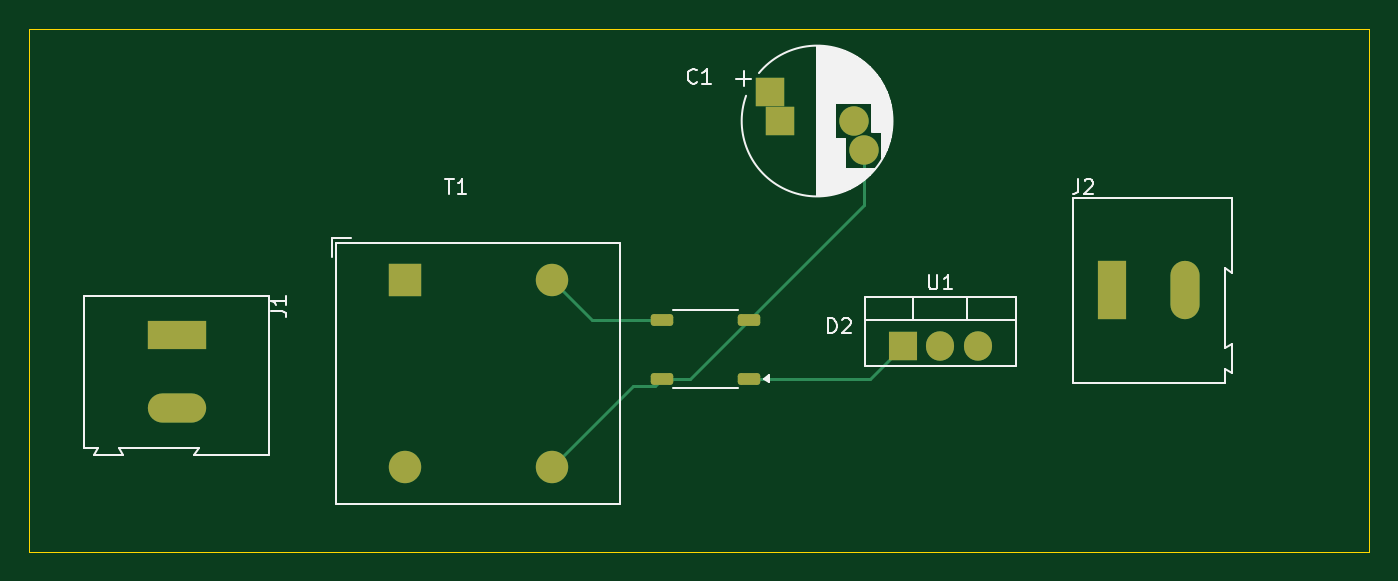
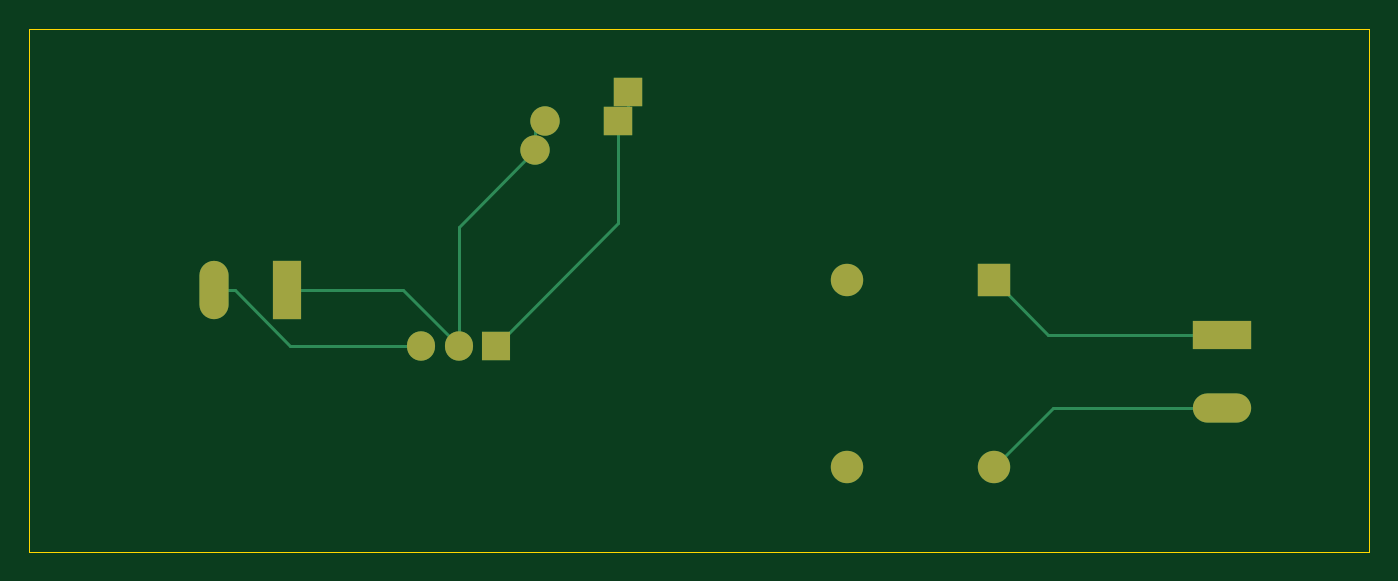
Circuit board: 9 layer files. Board 91.0 x 35.5 mm.
- bottom_copper: AC to DC-B_Cu.gbr (3171 bytes)
- bottom_mask: AC to DC-B_Mask.gbr (1288 bytes)
- paste: AC to DC-B_Paste.gbr (466 bytes)
- bottom_silk: AC to DC-B_Silkscreen.gbr (467 bytes)
- outline: AC to DC-Edge_Cuts.gbr (629 bytes)
- top_copper: AC to DC-F_Cu.gbr (3761 bytes)
- top_mask: AC to DC-F_Mask.gbr (2086 bytes)
- paste: AC to DC-F_Paste.gbr (1264 bytes)
- top_silk: AC to DC-F_Silkscreen.gbr (17681 bytes)

=== bottom_copper: AC to DC-B_Cu.gbr ===
%TF.GenerationSoftware,KiCad,Pcbnew,8.0.8*%
%TF.CreationDate,2025-02-20T20:42:50+05:30*%
%TF.ProjectId,AC to DC,41432074-6f20-4444-932e-6b696361645f,rev?*%
%TF.SameCoordinates,Original*%
%TF.FileFunction,Copper,L2,Bot*%
%TF.FilePolarity,Positive*%
%FSLAX46Y46*%
G04 Gerber Fmt 4.6, Leading zero omitted, Abs format (unit mm)*
G04 Created by KiCad (PCBNEW 8.0.8) date 2025-02-20 20:42:50*
%MOMM*%
%LPD*%
G01*
G04 APERTURE LIST*
%TA.AperFunction,ComponentPad*%
%ADD10R,1.980000X3.960000*%
%TD*%
%TA.AperFunction,ComponentPad*%
%ADD11O,1.980000X3.960000*%
%TD*%
%TA.AperFunction,ComponentPad*%
%ADD12R,2.000000X2.000000*%
%TD*%
%TA.AperFunction,ComponentPad*%
%ADD13C,2.000000*%
%TD*%
%TA.AperFunction,ComponentPad*%
%ADD14R,2.200000X2.200000*%
%TD*%
%TA.AperFunction,ComponentPad*%
%ADD15C,2.200000*%
%TD*%
%TA.AperFunction,ComponentPad*%
%ADD16R,3.960000X1.980000*%
%TD*%
%TA.AperFunction,ComponentPad*%
%ADD17O,3.960000X1.980000*%
%TD*%
%TA.AperFunction,ComponentPad*%
%ADD18R,1.905000X2.000000*%
%TD*%
%TA.AperFunction,ComponentPad*%
%ADD19O,1.905000X2.000000*%
%TD*%
%TA.AperFunction,Conductor*%
%ADD20C,0.200000*%
%TD*%
G04 APERTURE END LIST*
D10*
%TO.P,J2,1,Pin_1*%
%TO.N,GND*%
X185500000Y-60500000D03*
D11*
%TO.P,J2,2,Pin_2*%
%TO.N,Net-(J2-Pin_2)*%
X190500000Y-60500000D03*
%TD*%
D12*
%TO.P,C1,1*%
%TO.N,Net-(D2-+)*%
X162327856Y-47000000D03*
X163000000Y-49000000D03*
D13*
%TO.P,C1,2*%
%TO.N,GND*%
X168000000Y-49000000D03*
X168672144Y-51000000D03*
%TD*%
D14*
%TO.P,T1,1,AA*%
%TO.N,Net-(J1-Pin_1)*%
X137500000Y-59800000D03*
D15*
%TO.P,T1,2,AB*%
%TO.N,Net-(J1-Pin_2)*%
X137500000Y-72500000D03*
%TO.P,T1,3,SA*%
%TO.N,GND*%
X147500000Y-72500000D03*
%TO.P,T1,4,SB*%
%TO.N,Net-(T1-SB)*%
X147500000Y-59800000D03*
%TD*%
D16*
%TO.P,J1,1,Pin_1*%
%TO.N,Net-(J1-Pin_1)*%
X122000000Y-63500000D03*
D17*
%TO.P,J1,2,Pin_2*%
%TO.N,Net-(J1-Pin_2)*%
X122000000Y-68500000D03*
%TD*%
D18*
%TO.P,U1,1,VI*%
%TO.N,Net-(D2-+)*%
X171322500Y-64245000D03*
D19*
%TO.P,U1,2,GND*%
%TO.N,GND*%
X173862500Y-64245000D03*
%TO.P,U1,3,VO*%
%TO.N,Net-(J2-Pin_2)*%
X176402500Y-64245000D03*
%TD*%
D20*
%TO.N,Net-(D2-+)*%
X163000000Y-49000000D02*
X163000000Y-55922500D01*
X162327856Y-48327856D02*
X163000000Y-49000000D01*
X162327856Y-47000000D02*
X162327856Y-48327856D01*
X163000000Y-55922500D02*
X171322500Y-64245000D01*
%TO.N,Net-(J1-Pin_2)*%
X133500000Y-68500000D02*
X137500000Y-72500000D01*
X122000000Y-68500000D02*
X133500000Y-68500000D01*
%TO.N,Net-(J1-Pin_1)*%
X133800000Y-63500000D02*
X137500000Y-59800000D01*
X122000000Y-63500000D02*
X133800000Y-63500000D01*
%TO.N,Net-(J2-Pin_2)*%
X176402500Y-64245000D02*
X185325000Y-64245000D01*
X189070000Y-60500000D02*
X190500000Y-60500000D01*
X185325000Y-64245000D02*
X189070000Y-60500000D01*
%TO.N,GND*%
X168672144Y-51000000D02*
X168672144Y-49672144D01*
X173862500Y-56190356D02*
X168672144Y-51000000D01*
X173862500Y-64245000D02*
X177607500Y-60500000D01*
X173862500Y-64245000D02*
X173862500Y-56190356D01*
X177607500Y-60500000D02*
X185500000Y-60500000D01*
X168672144Y-49672144D02*
X168000000Y-49000000D01*
%TD*%
M02*

=== bottom_mask: AC to DC-B_Mask.gbr ===
%TF.GenerationSoftware,KiCad,Pcbnew,8.0.8*%
%TF.CreationDate,2025-02-20T20:42:50+05:30*%
%TF.ProjectId,AC to DC,41432074-6f20-4444-932e-6b696361645f,rev?*%
%TF.SameCoordinates,Original*%
%TF.FileFunction,Soldermask,Bot*%
%TF.FilePolarity,Negative*%
%FSLAX46Y46*%
G04 Gerber Fmt 4.6, Leading zero omitted, Abs format (unit mm)*
G04 Created by KiCad (PCBNEW 8.0.8) date 2025-02-20 20:42:50*
%MOMM*%
%LPD*%
G01*
G04 APERTURE LIST*
%ADD10R,1.980000X3.960000*%
%ADD11O,1.980000X3.960000*%
%ADD12R,2.000000X2.000000*%
%ADD13C,2.000000*%
%ADD14R,2.200000X2.200000*%
%ADD15C,2.200000*%
%ADD16R,3.960000X1.980000*%
%ADD17O,3.960000X1.980000*%
%ADD18R,1.905000X2.000000*%
%ADD19O,1.905000X2.000000*%
G04 APERTURE END LIST*
D10*
%TO.C,J2*%
X185500000Y-60500000D03*
D11*
X190500000Y-60500000D03*
%TD*%
D12*
%TO.C,C1*%
X162327856Y-47000000D03*
X163000000Y-49000000D03*
D13*
X168000000Y-49000000D03*
X168672144Y-51000000D03*
%TD*%
D14*
%TO.C,T1*%
X137500000Y-59800000D03*
D15*
X137500000Y-72500000D03*
X147500000Y-72500000D03*
X147500000Y-59800000D03*
%TD*%
D16*
%TO.C,J1*%
X122000000Y-63500000D03*
D17*
X122000000Y-68500000D03*
%TD*%
D18*
%TO.C,U1*%
X171322500Y-64245000D03*
D19*
X173862500Y-64245000D03*
X176402500Y-64245000D03*
%TD*%
M02*

=== paste: AC to DC-B_Paste.gbr ===
%TF.GenerationSoftware,KiCad,Pcbnew,8.0.8*%
%TF.CreationDate,2025-02-20T20:42:50+05:30*%
%TF.ProjectId,AC to DC,41432074-6f20-4444-932e-6b696361645f,rev?*%
%TF.SameCoordinates,Original*%
%TF.FileFunction,Paste,Bot*%
%TF.FilePolarity,Positive*%
%FSLAX46Y46*%
G04 Gerber Fmt 4.6, Leading zero omitted, Abs format (unit mm)*
G04 Created by KiCad (PCBNEW 8.0.8) date 2025-02-20 20:42:50*
%MOMM*%
%LPD*%
G01*
G04 APERTURE LIST*
G04 APERTURE END LIST*
M02*

=== bottom_silk: AC to DC-B_Silkscreen.gbr ===
%TF.GenerationSoftware,KiCad,Pcbnew,8.0.8*%
%TF.CreationDate,2025-02-20T20:42:50+05:30*%
%TF.ProjectId,AC to DC,41432074-6f20-4444-932e-6b696361645f,rev?*%
%TF.SameCoordinates,Original*%
%TF.FileFunction,Legend,Bot*%
%TF.FilePolarity,Positive*%
%FSLAX46Y46*%
G04 Gerber Fmt 4.6, Leading zero omitted, Abs format (unit mm)*
G04 Created by KiCad (PCBNEW 8.0.8) date 2025-02-20 20:42:50*
%MOMM*%
%LPD*%
G01*
G04 APERTURE LIST*
G04 APERTURE END LIST*
M02*

=== outline: AC to DC-Edge_Cuts.gbr ===
%TF.GenerationSoftware,KiCad,Pcbnew,8.0.8*%
%TF.CreationDate,2025-02-20T20:42:50+05:30*%
%TF.ProjectId,AC to DC,41432074-6f20-4444-932e-6b696361645f,rev?*%
%TF.SameCoordinates,Original*%
%TF.FileFunction,Profile,NP*%
%FSLAX46Y46*%
G04 Gerber Fmt 4.6, Leading zero omitted, Abs format (unit mm)*
G04 Created by KiCad (PCBNEW 8.0.8) date 2025-02-20 20:42:50*
%MOMM*%
%LPD*%
G01*
G04 APERTURE LIST*
%TA.AperFunction,Profile*%
%ADD10C,0.050000*%
%TD*%
G04 APERTURE END LIST*
D10*
X112000000Y-42750000D02*
X203000000Y-42750000D01*
X203000000Y-78250000D01*
X112000000Y-78250000D01*
X112000000Y-42750000D01*
M02*

=== top_copper: AC to DC-F_Cu.gbr ===
%TF.GenerationSoftware,KiCad,Pcbnew,8.0.8*%
%TF.CreationDate,2025-02-20T20:42:50+05:30*%
%TF.ProjectId,AC to DC,41432074-6f20-4444-932e-6b696361645f,rev?*%
%TF.SameCoordinates,Original*%
%TF.FileFunction,Copper,L1,Top*%
%TF.FilePolarity,Positive*%
%FSLAX46Y46*%
G04 Gerber Fmt 4.6, Leading zero omitted, Abs format (unit mm)*
G04 Created by KiCad (PCBNEW 8.0.8) date 2025-02-20 20:42:50*
%MOMM*%
%LPD*%
G01*
G04 APERTURE LIST*
G04 Aperture macros list*
%AMRoundRect*
0 Rectangle with rounded corners*
0 $1 Rounding radius*
0 $2 $3 $4 $5 $6 $7 $8 $9 X,Y pos of 4 corners*
0 Add a 4 corners polygon primitive as box body*
4,1,4,$2,$3,$4,$5,$6,$7,$8,$9,$2,$3,0*
0 Add four circle primitives for the rounded corners*
1,1,$1+$1,$2,$3*
1,1,$1+$1,$4,$5*
1,1,$1+$1,$6,$7*
1,1,$1+$1,$8,$9*
0 Add four rect primitives between the rounded corners*
20,1,$1+$1,$2,$3,$4,$5,0*
20,1,$1+$1,$4,$5,$6,$7,0*
20,1,$1+$1,$6,$7,$8,$9,0*
20,1,$1+$1,$8,$9,$2,$3,0*%
G04 Aperture macros list end*
%TA.AperFunction,ComponentPad*%
%ADD10R,1.980000X3.960000*%
%TD*%
%TA.AperFunction,ComponentPad*%
%ADD11O,1.980000X3.960000*%
%TD*%
%TA.AperFunction,SMDPad,CuDef*%
%ADD12RoundRect,0.200000X0.562500X0.200000X-0.562500X0.200000X-0.562500X-0.200000X0.562500X-0.200000X0*%
%TD*%
%TA.AperFunction,ComponentPad*%
%ADD13R,2.000000X2.000000*%
%TD*%
%TA.AperFunction,ComponentPad*%
%ADD14C,2.000000*%
%TD*%
%TA.AperFunction,ComponentPad*%
%ADD15R,2.200000X2.200000*%
%TD*%
%TA.AperFunction,ComponentPad*%
%ADD16C,2.200000*%
%TD*%
%TA.AperFunction,ComponentPad*%
%ADD17R,3.960000X1.980000*%
%TD*%
%TA.AperFunction,ComponentPad*%
%ADD18O,3.960000X1.980000*%
%TD*%
%TA.AperFunction,ComponentPad*%
%ADD19R,1.905000X2.000000*%
%TD*%
%TA.AperFunction,ComponentPad*%
%ADD20O,1.905000X2.000000*%
%TD*%
%TA.AperFunction,Conductor*%
%ADD21C,0.200000*%
%TD*%
G04 APERTURE END LIST*
D10*
%TO.P,J2,1,Pin_1*%
%TO.N,GND*%
X185500000Y-60500000D03*
D11*
%TO.P,J2,2,Pin_2*%
%TO.N,Net-(J2-Pin_2)*%
X190500000Y-60500000D03*
%TD*%
D12*
%TO.P,D2,1,+*%
%TO.N,Net-(D2-+)*%
X160875000Y-66500000D03*
%TO.P,D2,2,-*%
%TO.N,GND*%
X160875000Y-62500000D03*
%TO.P,D2,3*%
%TO.N,Net-(T1-SB)*%
X155000000Y-62500000D03*
%TO.P,D2,4*%
%TO.N,GND*%
X155000000Y-66500000D03*
%TD*%
D13*
%TO.P,C1,1*%
%TO.N,Net-(D2-+)*%
X162327856Y-47000000D03*
X163000000Y-49000000D03*
D14*
%TO.P,C1,2*%
%TO.N,GND*%
X168000000Y-49000000D03*
X168672144Y-51000000D03*
%TD*%
D15*
%TO.P,T1,1,AA*%
%TO.N,Net-(J1-Pin_1)*%
X137500000Y-59800000D03*
D16*
%TO.P,T1,2,AB*%
%TO.N,Net-(J1-Pin_2)*%
X137500000Y-72500000D03*
%TO.P,T1,3,SA*%
%TO.N,GND*%
X147500000Y-72500000D03*
%TO.P,T1,4,SB*%
%TO.N,Net-(T1-SB)*%
X147500000Y-59800000D03*
%TD*%
D17*
%TO.P,J1,1,Pin_1*%
%TO.N,Net-(J1-Pin_1)*%
X122000000Y-63500000D03*
D18*
%TO.P,J1,2,Pin_2*%
%TO.N,Net-(J1-Pin_2)*%
X122000000Y-68500000D03*
%TD*%
D19*
%TO.P,U1,1,VI*%
%TO.N,Net-(D2-+)*%
X171322500Y-64245000D03*
D20*
%TO.P,U1,2,GND*%
%TO.N,GND*%
X173862500Y-64245000D03*
%TO.P,U1,3,VO*%
%TO.N,Net-(J2-Pin_2)*%
X176402500Y-64245000D03*
%TD*%
D21*
%TO.N,Net-(D2-+)*%
X169067500Y-66500000D02*
X171322500Y-64245000D01*
X160875000Y-66500000D02*
X169067500Y-66500000D01*
%TO.N,Net-(T1-SB)*%
X155000000Y-62500000D02*
X150200000Y-62500000D01*
X150200000Y-62500000D02*
X147500000Y-59800000D01*
%TO.N,GND*%
X155000000Y-66500000D02*
X156875000Y-66500000D01*
X155000000Y-66500000D02*
X154500000Y-67000000D01*
X154500000Y-67000000D02*
X153000000Y-67000000D01*
X156875000Y-66500000D02*
X160875000Y-62500000D01*
X168672144Y-54702856D02*
X168672144Y-51000000D01*
X153000000Y-67000000D02*
X147500000Y-72500000D01*
X160875000Y-62500000D02*
X168672144Y-54702856D01*
%TD*%
M02*

=== top_mask: AC to DC-F_Mask.gbr (2086 bytes, source withheld) ===
=== paste: AC to DC-F_Paste.gbr (1264 bytes, source withheld) ===
=== top_silk: AC to DC-F_Silkscreen.gbr (17681 bytes, source omitted) ===
